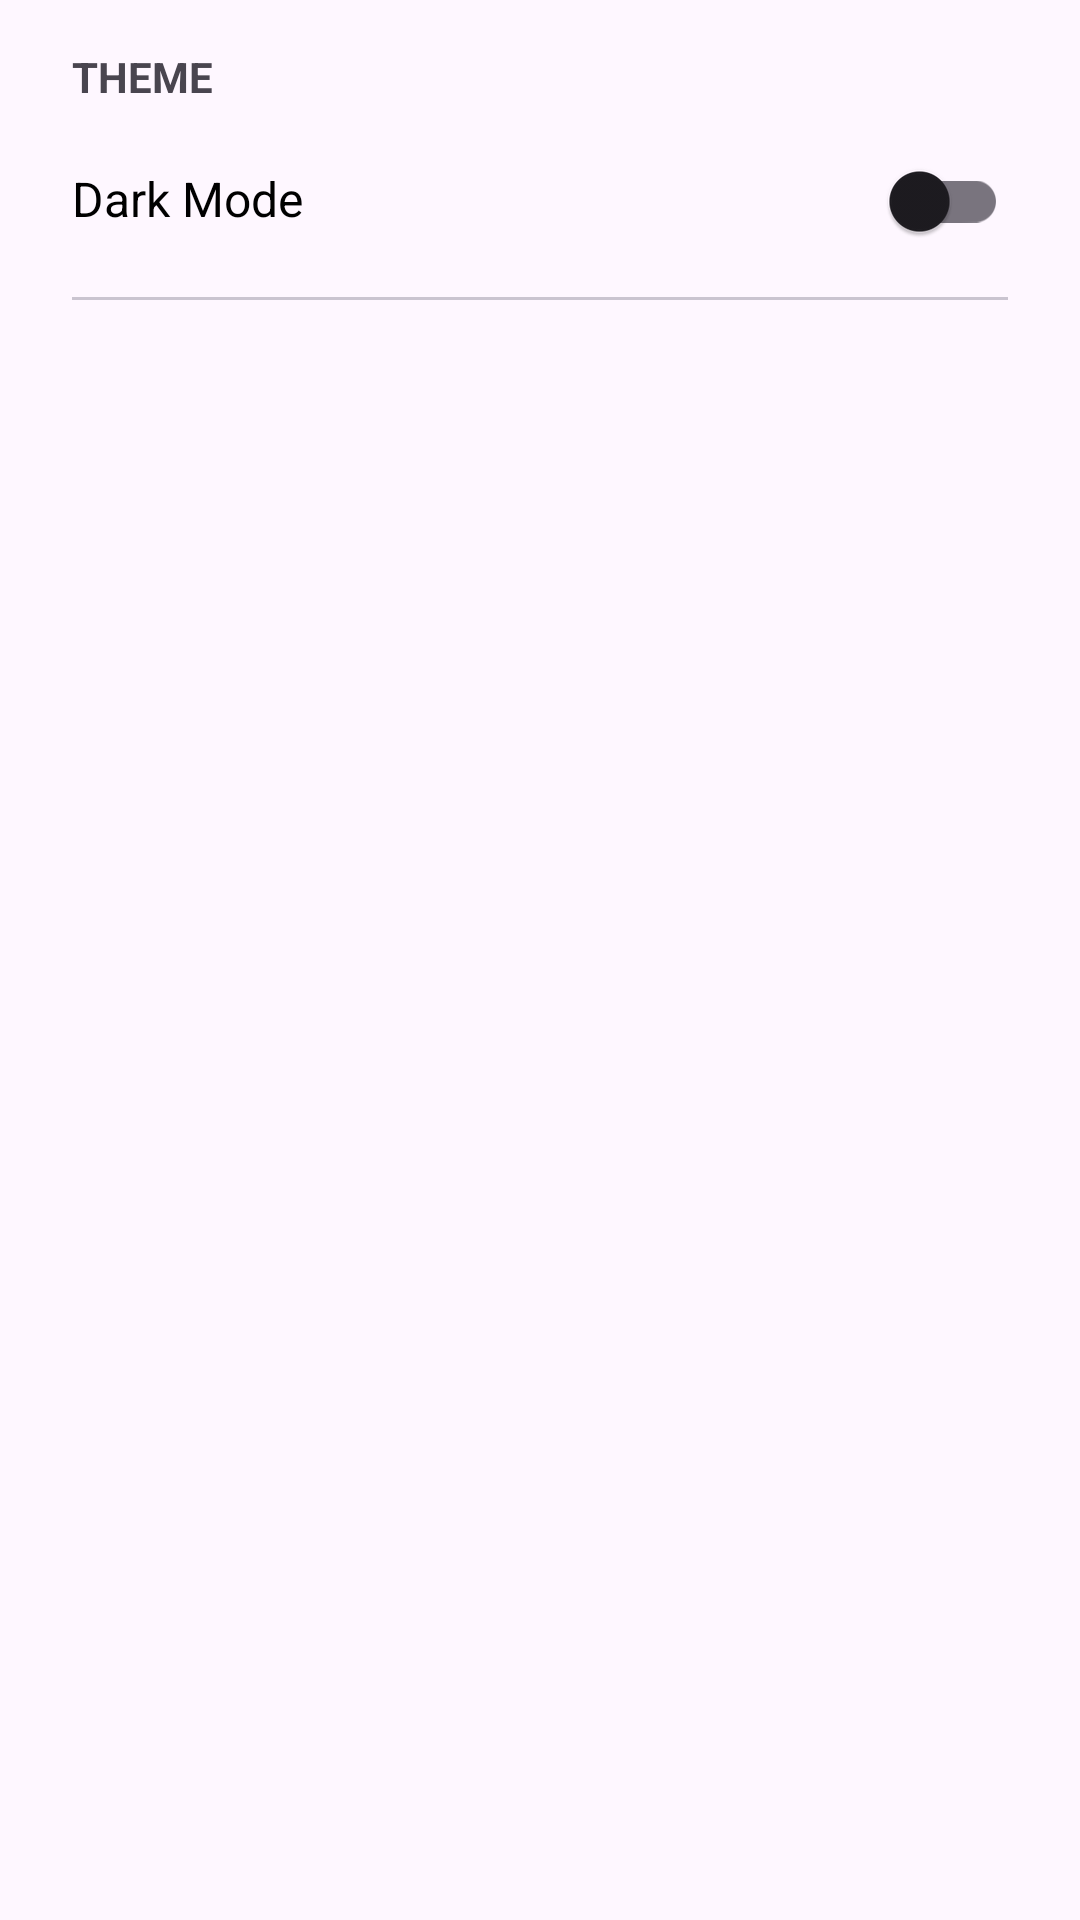

Produce the Android XML layout that renders to this screen, including the resource entries it uses.
<!-- AndroidManifest.xml: application theme Theme.ApllicationGithubUser -->
<!-- res/layout/activity_setting.xml -->
<?xml version="1.0" encoding="utf-8"?>
<androidx.constraintlayout.widget.ConstraintLayout xmlns:android="http://schemas.android.com/apk/res/android"
    xmlns:app="http://schemas.android.com/apk/res-auto"
    xmlns:tools="http://schemas.android.com/tools"
    android:id="@+id/main"
    android:layout_width="match_parent"
    android:layout_height="match_parent"
    tools:context=".Model.view.SettingActivity">

    <LinearLayout
        android:layout_width="match_parent"
        android:layout_height="wrap_content"
        android:layout_marginTop="16dp"
        android:orientation="vertical"
        android:paddingStart="24dp"
        android:paddingEnd="24dp"
        app:layout_constraintEnd_toEndOf="parent"
        app:layout_constraintStart_toStartOf="parent"
        app:layout_constraintTop_toTopOf="parent">

        <TextView
            android:layout_width="match_parent"
            android:layout_height="wrap_content"
            android:text="@string/t_theme"
            android:textAllCaps="true"
            android:textStyle="bold" />

        <LinearLayout
            android:layout_width="match_parent"
            android:layout_height="wrap_content"
            android:layout_marginTop="8dp"
            android:weightSum="1">

            <TextView
                style="@style/TextCard"
                android:layout_width="0dp"
                android:layout_height="wrap_content"
                android:layout_weight="1"
                android:text="@string/m_dark" />

            <com.google.android.material.switchmaterial.SwitchMaterial
                android:id="@+id/switch_theme"
                android:layout_width="wrap_content"
                android:layout_height="wrap_content" />

        </LinearLayout>

        <com.google.android.material.divider.MaterialDivider
            android:layout_width="wrap_content"
            android:layout_height="match_parent"
            android:layout_marginTop="8dp" />
    </LinearLayout>

</androidx.constraintlayout.widget.ConstraintLayout>
<!-- resources referenced by this layout -->
<resources>
  <string name="m_dark">Dark Mode</string>
  <string name="t_theme">theme</string>
  <style name="TextCard">
          <item name="android:textSize">16sp</item>
          <item name="android:textColor">@color/black</item>
      </style>
  <style name="Theme.ApllicationGithubUser" parent="Base.Theme.ApllicationGithubUser" />
  <color name="black">#FF000000</color>
  <style name="Base.Theme.ApllicationGithubUser" parent="Theme.Material3.DayNight.NoActionBar">
          
          
          <item name="colorPrimary">@color/dark_blue_200</item>
          <item name="colorPrimaryVariant">@color/dark_blue_500</item>
          <item name="colorOnPrimary">@color/white</item>
          
          <item name="colorSecondary">@color/abu</item>
          <item name="colorSecondaryVariant">@color/abu</item>
          <item name="colorOnSecondary">@color/black</item>
          
          <item name="android:statusBarColor" tools:targetApi="l">?attr/colorOnPrimary</item>
          <item name="android:windowLightStatusBar">true</item>
      </style>
  <color name="dark_blue_200">#161B22</color>
  <color name="dark_blue_500">#0D1013</color>
  <color name="white">#FFFFFFFF</color>
  <color name="abu">#221d16</color>
</resources>
